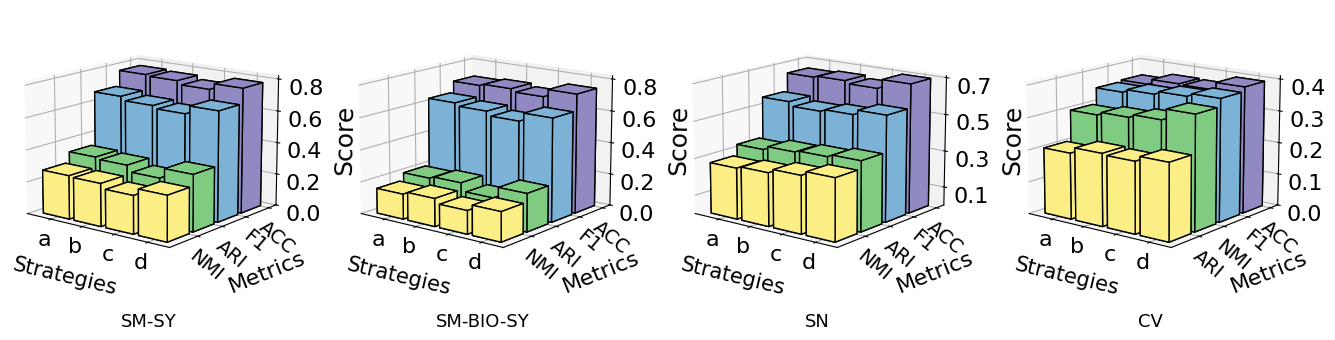

Recreate this plot in Python. (Note: this script raises an exception after producing the figure.)
import matplotlib.pyplot as plt
import numpy as np

# Data and labels
labels = ['a', 'b', 'c', 'd']
SM = np.array([[77.2, 76.4, 74.1, 78],[27.1, 26.5,23.5,28],[33.6, 32.5,28.6,35],[67.4, 64.9, 63.2, 68.5]]) / 100
# SM  = np.array([np.roll(row, -1) for row in SM])
SM = SM[[1, 2, 3, 0], :]




SM_BIO_SY = np.array([[70.2,71.3,69.5,74.4],[15.6, 17.3,14.4,18.3],[20.2, 21.5,16.4,23.5],[63.2, 61.4, 58.7, 64.1]]) / 100
# SM_BIO_SY  = np.array([np.roll(row, -1) for row in SM_BIO_SY])
SM_BIO_SY = SM_BIO_SY[[1, 2, 3, 0], :]


SN = np.array([[65.4,66.2,64.7,69.8],[27.5,28.6,30.8,33.2 ],[33.2, 35.2,36.1,37.4],[55.4,53.1,54.3,57.0]]) / 100
# SN  = np.array([np.roll(row, -1) for row in SN]).T
SN = SN[[1, 2, 3, 0], :]

CV = np.array([[35.5,37.2,37,39.4],[35,36,37,38],[20.5, 22.4,22,23.7],[30,31,32,35.5]]) / 100
# CV  = np.array([np.roll(row, -1) for row in CV]).T
CV = CV[[2, 3, 1, 0], :]

# Common settings
colors = ['#FAEE85','#7FCB82','#7BB2D6','#918AC2']
dx = dy = 0.85

# Plotting function
def plot_3d(ax, data, xlabel, zlim, zticks, zticklabels, xlabel_rotation=-20):
    xpos, ypos = np.meshgrid(np.arange(data.shape[1]), np.arange(data.shape[0]))
    xpos = xpos.flatten()
    ypos = ypos.flatten()
    zpos = np.zeros_like(xpos)
    dz = data.flatten()

    for y, color in zip(np.unique(ypos), colors):
        ax.bar3d(xpos[ypos == y], ypos[ypos == y], zpos[ypos == y], dx, dy, dz[ypos == y], color=color, zsort='average', shade=False, edgecolor='black', linewidth=1)
    
    ax.set_xticks(np.arange(data.shape[1]) + 0.5)
    ax.set_xticklabels(labels, fontsize=16, rotation=0)
    ax.tick_params(axis='y', which='major', pad=-2)  # Reduce pad to bring the labels closer
    ax.tick_params(axis='x', which='major', pad=-2)  # Reduce pad to bring the labels closer

    # ax.set_xticklabels(labels, fontsize=16, rotation=15, )

    ax.set_yticks(np.arange(data.shape[0]) + 0.8)
    if xlabel == 'CV':
        ax.set_yticklabels(['ARI', 'NMI', "F1", 'ACC'], fontsize=14, rotation=-40)
    else:
        ax.set_yticklabels(['NMI', 'ARI', "F1", 'ACC'], fontsize=14, rotation=-40)
    
    yticks = ax.get_yticks()
    for label, y in zip(ax.get_yticklabels(), yticks):
        label.set_position((0.9, y, 0))

    ax.set_xlabel("Strategies", fontsize=15, labelpad=6, rotation=35)
    ax.set_title(xlabel, fontsize=13, loc='center', pad=0, y=-0.15)
    ax.set_ylabel('Metrics', fontsize=16, labelpad=8)
    ax.set_zlabel('Score', fontsize=18, labelpad=8)
    ax.set_zlim(0., zlim)
    ax.set_zticks(zticks)
    ax.set_zticklabels([f'{x:.1f}' for x in zticklabels], fontsize=16)
    ax.view_init(elev=14, azim=-52)


# Create figure
plt.rcParams['font.sans-serif'] = ['Microsoft YaHei']
fig = plt.figure(figsize=(16, 4))

# Subplot 1 and 3 (SM data)
ax1 = fig.add_subplot(141, projection='3d')
plot_3d(ax1, SM, 'SM-SY', 0.82, [0, 0.2, 0.4, 0.6, 0.8], [0, 0.2, 0.4, 0.6, 0.8])

ax3 = fig.add_subplot(142, projection='3d')
plot_3d(ax3, SM_BIO_SY, 'SM-BIO-SY', 0.82, [0, 0.2, 0.4, 0.6, 0.8], [0, 0.2, 0.4, 0.6, 0.8])

# Subplot 2 and 4 (SM_BIO data)
ax2 = fig.add_subplot(143, projection='3d')
plot_3d(ax2, SN, 'SN', 0.71, [0.1, 0.3, 0.5, 0.7], [0.1, 0.3, 0.5, 0.7])

ax4 = fig.add_subplot(144, projection='3d')
plot_3d(ax4, CV, 'CV', 0.41, [0.0,0.1, 0.2, 0.3, 0.4], [0.0,0.1, 0.2, 0.3, 0.4])

# Layout settings
fig.patch.set_alpha(0)
ax1.patch.set_alpha(0)
ax2.patch.set_alpha(0)
ax3.patch.set_alpha(0)
ax4.patch.set_alpha(0)
ax1.set_facecolor('white')
fig.patch.set_facecolor('white')

plt.subplots_adjust(left=0.1, bottom=0.1, right=0.9, top=1, wspace=0.2, hspace=0.2)
plt.tight_layout()

# Save and show the plot
plt.savefig('./output/addition_ablant.png', dpi=600, transparent=False)
plt.show()
